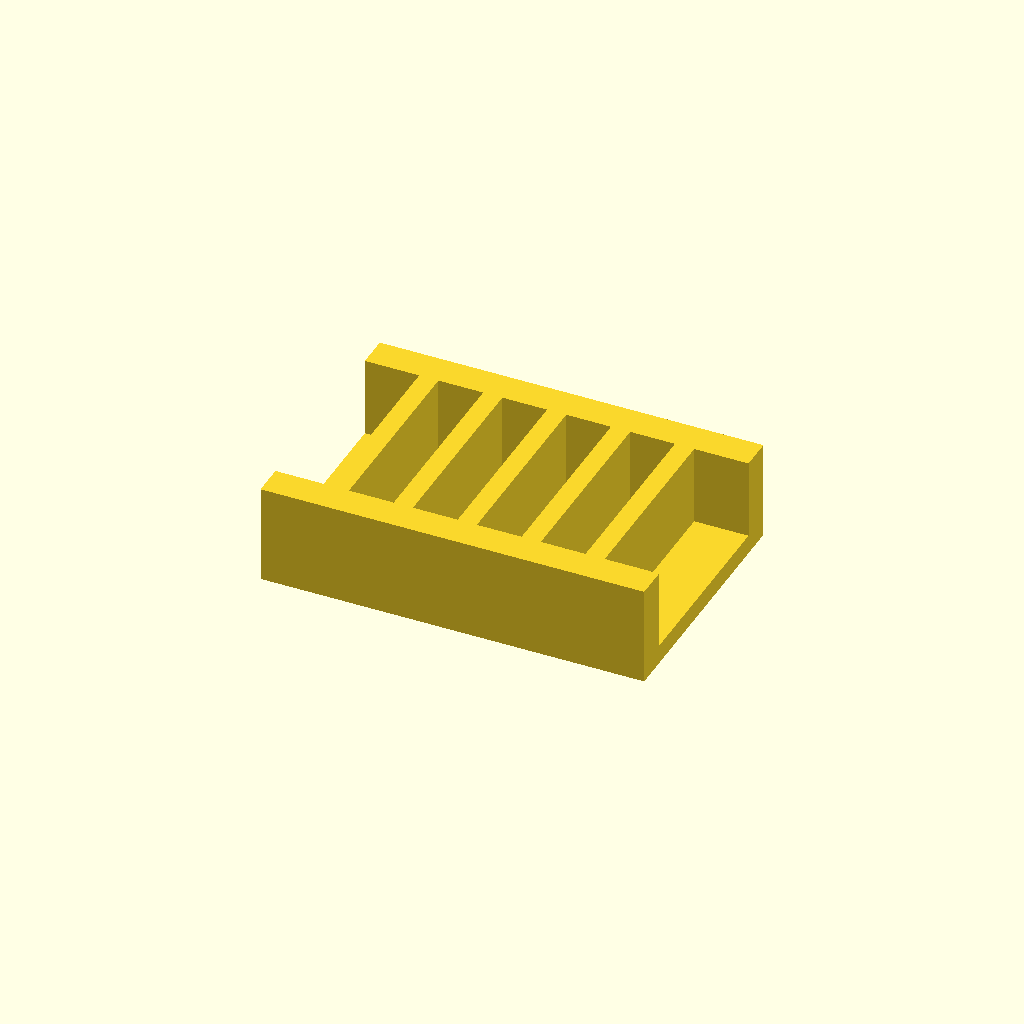
Cell 1 — every parameter at its default value.
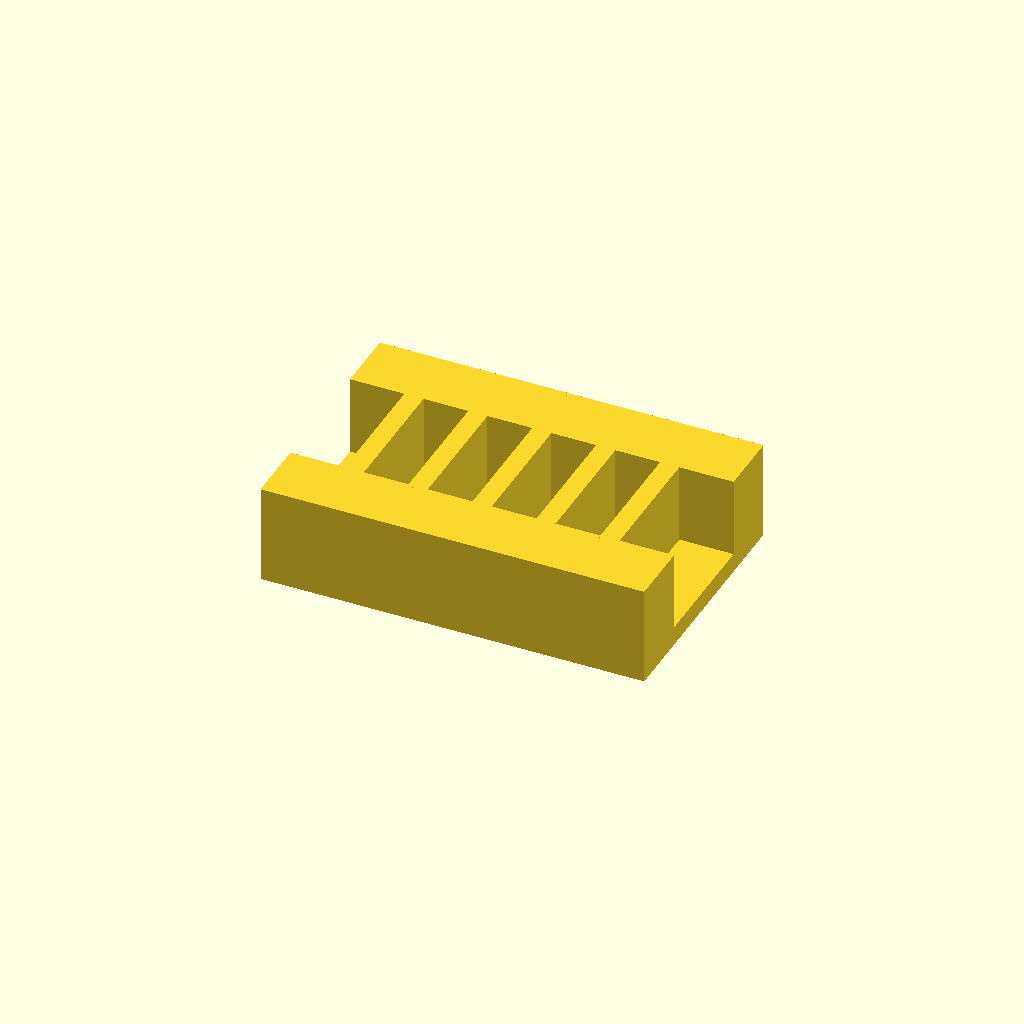
Cell 2: the same model with rail_w = 20.
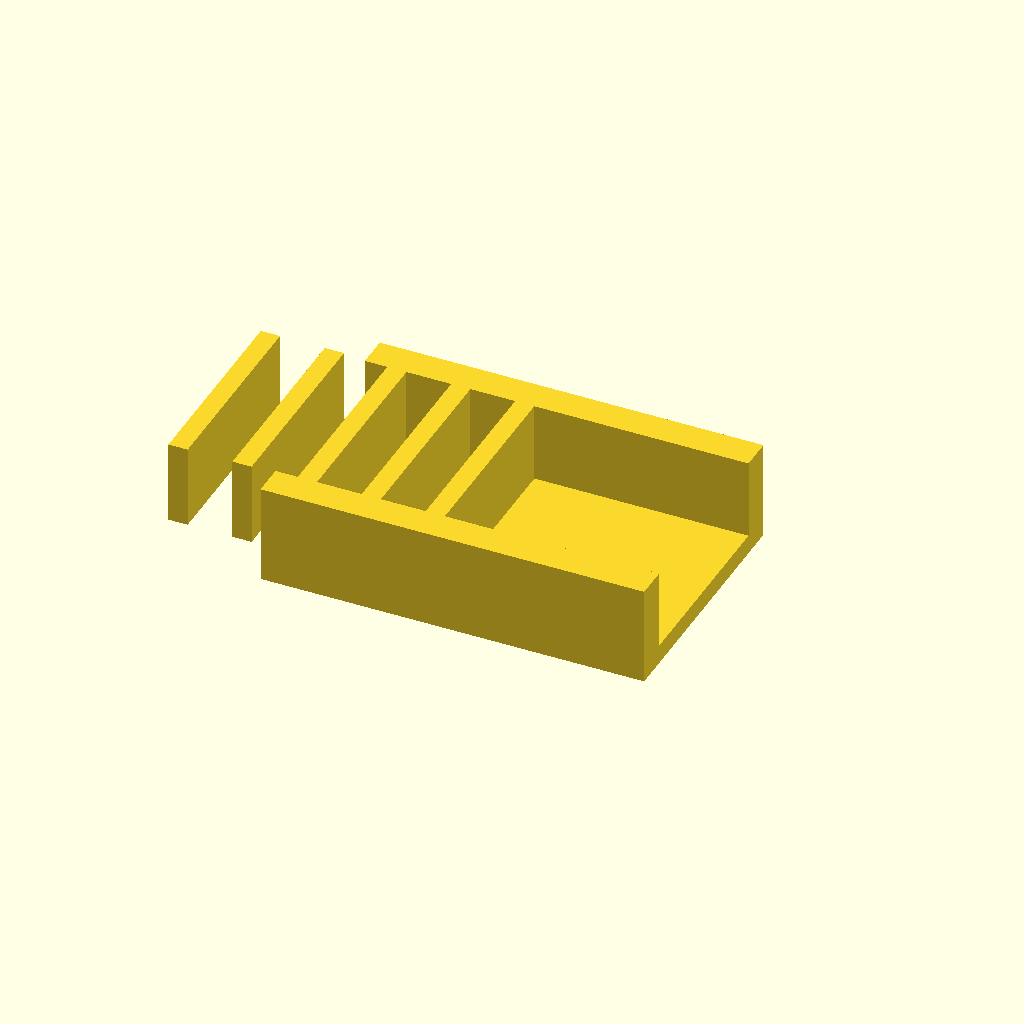
Cell 3: the same model with ribs = 10.
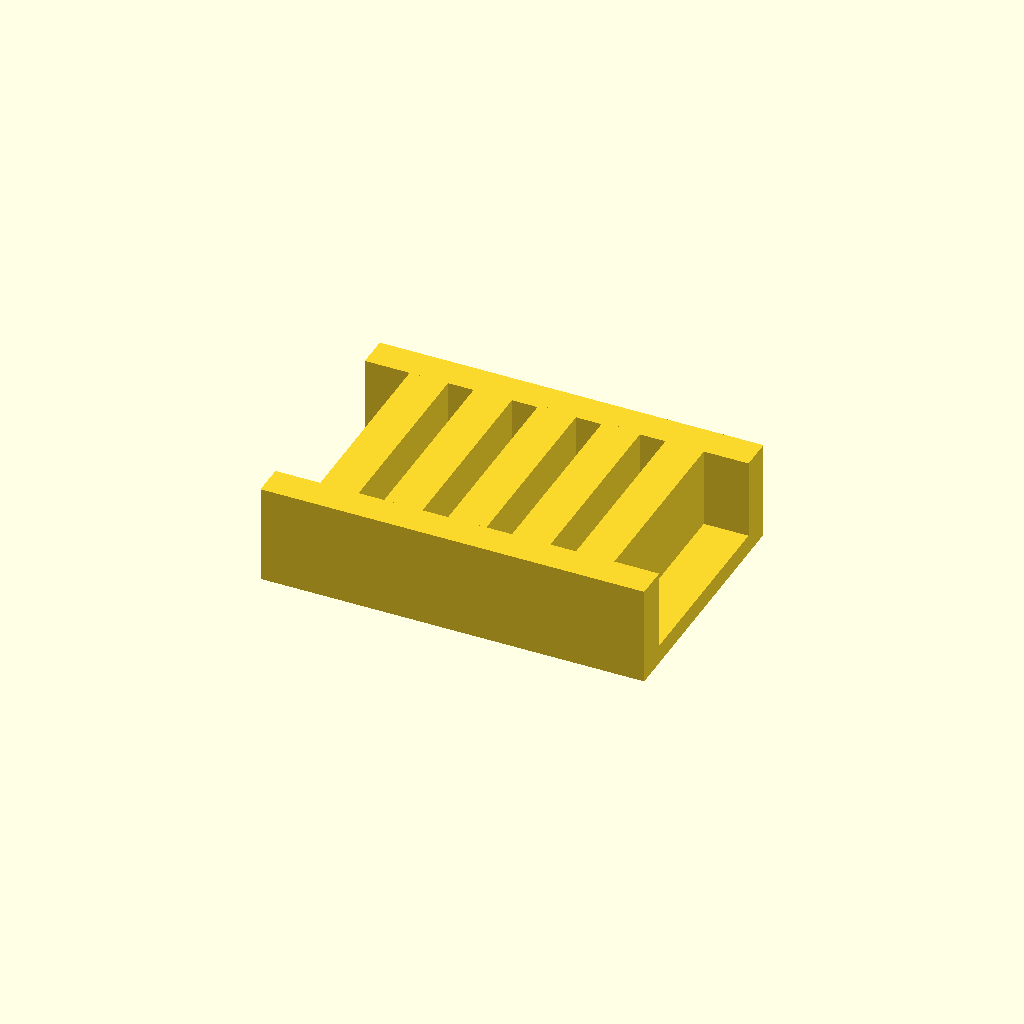
Cell 4: rib_t = 12 (everything else at default).
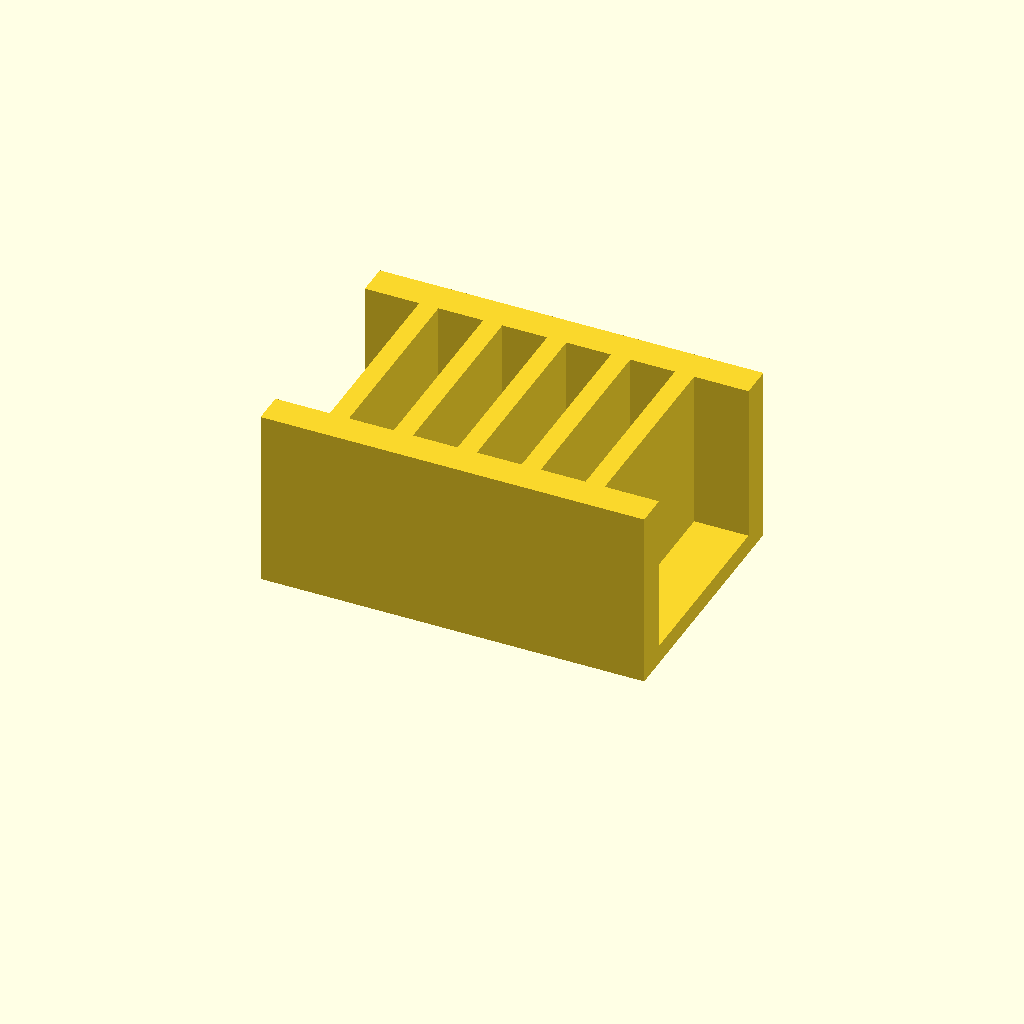
Cell 5: rib_h = 50 (everything else at default).
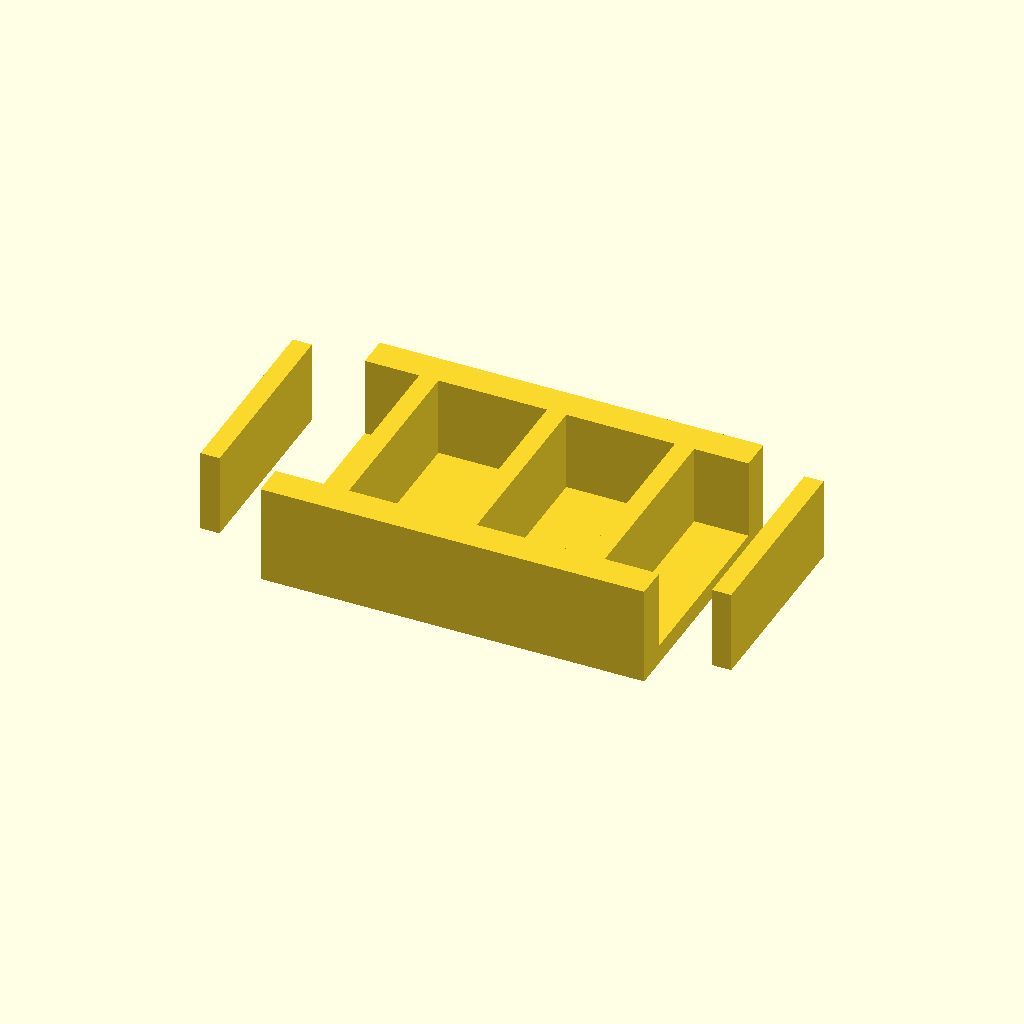
Cell 6 — pitch set to 40, the other parameters unchanged.
All cells are drawn from one camera (rotation 55°, 0°, 25°, orthographic, colour scheme Cornfield), so only the parameter changes between them.
OpenSCAD source file optional_data/data/place1/ribframes/part_0008.scad:
$fn = 32;

// ----------------------------------------------------------------------
// Rib frame 120 x 80 x 31
// 5 ribs at 20 mm pitch
// ----------------------------------------------------------------------

// --- parameters (mm) ---
frame = [120, 80, 6];  // base plate size (x, y, z)
rail_w = 10;           // side rail width
ribs = 5;              // number of ribs
rib_t = 6;             // rib thickness
rib_h = 25;            // rib height above the base plate
pitch = 20;            // pitch between rib centres

// --- derived feature positions (mm) ---
span = (ribs - 1) * pitch;          // = 80   distance between the outer ribs
origin_x = -span / 2;               // = -40   X of the first rib
rib_len = frame[1] - 2 * rail_w + 2;  // = 62   rib length, 1 mm into each rail
feature_centers = [
  [origin_x + 0 * pitch, 0],
  [origin_x + 1 * pitch, 0],
  [origin_x + 2 * pitch, 0],
  [origin_x + 3 * pitch, 0],
  [origin_x + 4 * pitch, 0]
];   // rib centre line, drives the rib loop

// base plate, two side rails, then the ribs read straight off feature_centers
union() {
  translate([-frame[0] / 2, -frame[1] / 2, 0]) cube(frame);
  translate([-frame[0] / 2, -frame[1] / 2, 0]) cube([frame[0], rail_w, frame[2] + rib_h]);
  translate([-frame[0] / 2, frame[1] / 2 - rail_w, 0]) cube([frame[0], rail_w, frame[2] + rib_h]);
  for (centre = feature_centers)
    translate([centre[0] - rib_t / 2, centre[1] - rib_len / 2, frame[2] - 1])
      cube([rib_t, rib_len, rib_h + 1]);
}
Parameter table extracted from the source (name, type, default, range or options):
frame: vector, default [120, 80, 6]
rail_w: number, default 10
ribs: number, default 5
rib_t: number, default 6
rib_h: number, default 25
pitch: number, default 20
